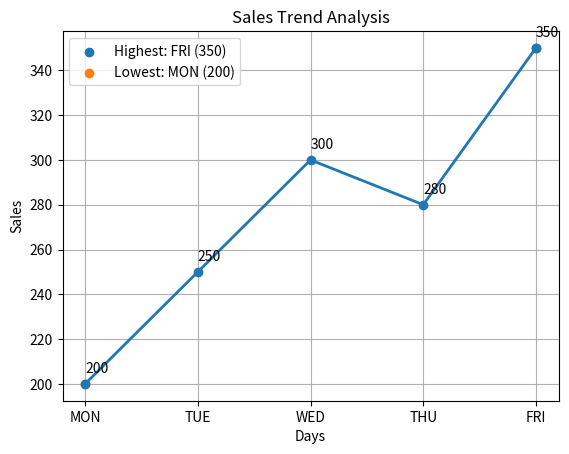

Write Python code to recreate this figure.
import matplotlib.pyplot as plt


days = ["MON", "TUE", "WED", "THU", "FRI"]
sales = [200, 250, 300, 280, 350]


max_sale = max(sales)
min_sale = min(sales)

max_day = days[sales.index(max_sale)]
min_day = days[sales.index(min_sale)]


plt.plot(days, sales, marker='o', linewidth=2)


plt.scatter(max_day, max_sale, label=f"Highest: {max_day} ({max_sale})")
plt.scatter(min_day, min_sale, label=f"Lowest: {min_day} ({min_sale})")


plt.title("Sales Trend Analysis")
plt.xlabel("Days")
plt.ylabel("Sales")


for i in range(len(days)):
    plt.text(days[i], sales[i] + 5, str(sales[i]))

plt.legend()
plt.grid(True)


plt.show()
